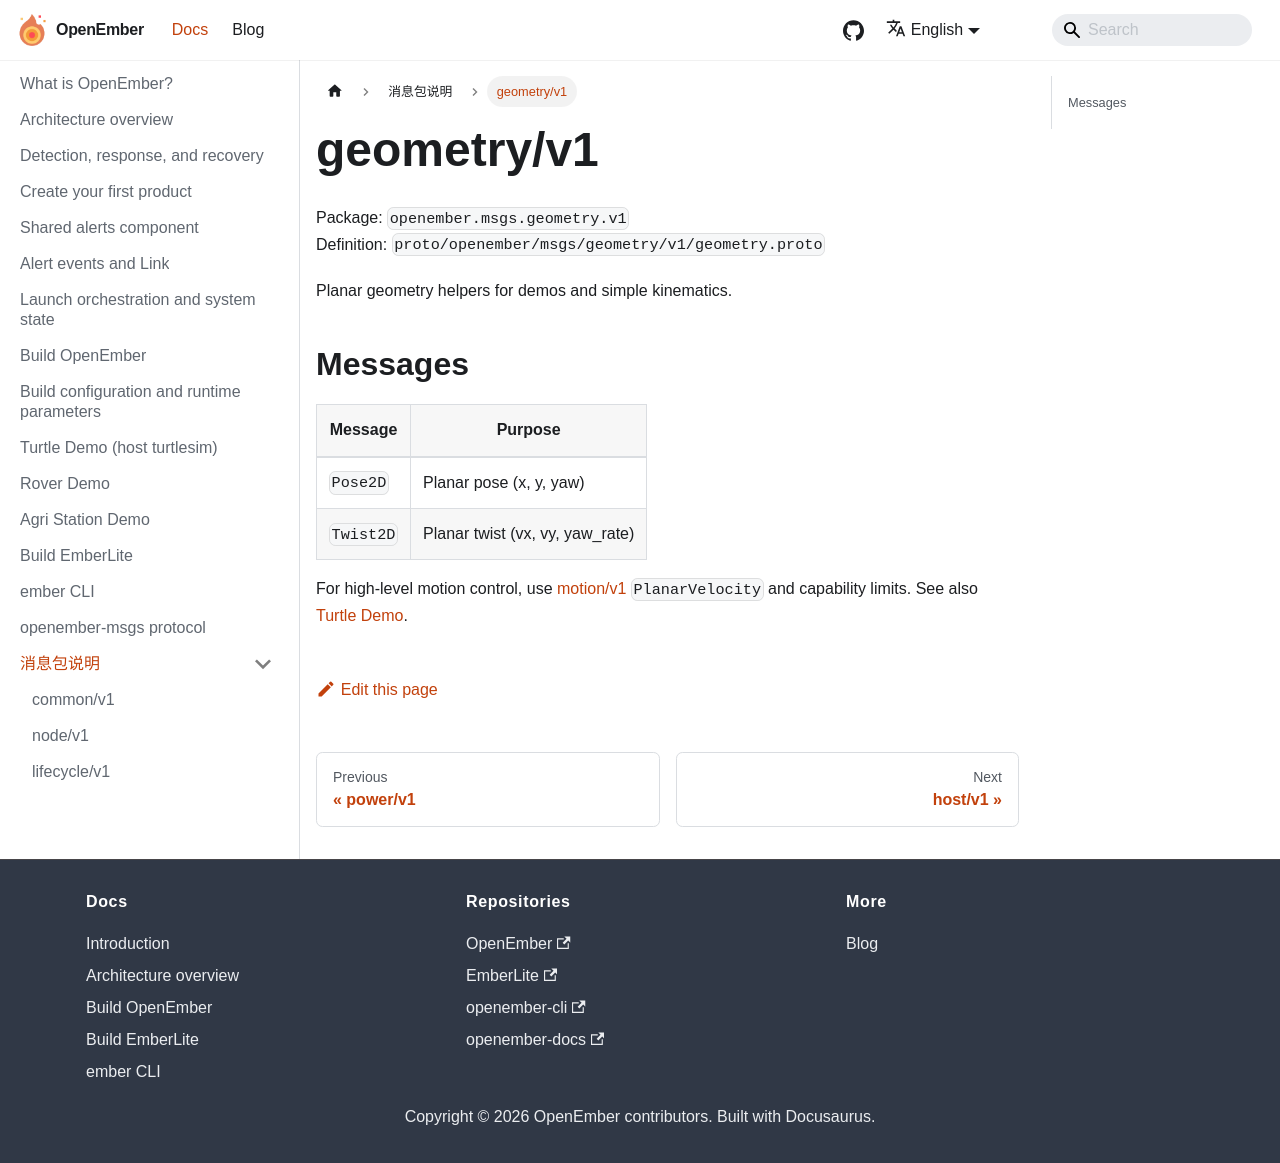

repository: openember/openember-docs · page: en/docs/msgs/geometry/index.html · generator: docusaurus

---
sidebar_position: 13
---

# geometry/v1

包名：`openember.msgs.geometry.v1`  
定义：`proto/openember/msgs/geometry/v1/geometry.proto`

平面几何辅助类型，供 Demo 与简单运动学使用。

## 消息

| 消息 | 用途 |
|------|------|
| `Pose2D` | 平面位姿（x, y, yaw） |
| `Twist2D` | 平面速度（vx, vy, yaw_rate） |

高层运动控制请使用 [motion/v1](./motion.md) 的 `PlanarVelocity` 与能力约束。示例见 [Turtle Demo](../turtle-demo.md)。
